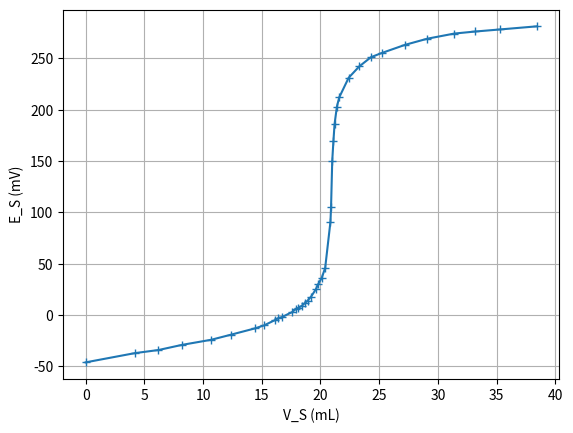

Reproduce this figure in Python.
import matplotlib.pyplot as plt

fig = plt.figure()

############################### Experimental datas

Volum = [0, 4.2, 6.2, 8.2, 10.7, 12.4, 14.4, 15.2, 16.1, 16.4, 16.7, 17.6, 17.9, 18.1, 18.4, 18.7, 18.9, 19.2, 19.6, 19.8, 20.1, 20.4, 20.85, 20.9, 21, 21.1, 21.2, 21.4, 21.6, 22.4, 23.3, 24.3, 25.2, 27.2, 29.1, 31.4, 33.2, 35.3, 38.4]
Volum = [v - Volum[0] for v in Volum]
Potential = [-46, -37, -34, -29, -24, -19, -13, -10, -5, -3, -2, 3, 6, 7, 9, 12, 14, 18, 25, 30, 36, 46, 91, 105, 150, 169, 186, 203, 212, 231, 242, 251, 255, 263, 269, 274, 276, 278, 281]  # mV



############################### Plot
plt.plot(Volum, Potential, marker='+', linestyle='-')

############################### Save plot
plt.ylabel('E_S (mV)')
plt.xlabel('V_S (mL)')
plt.grid()
plt.savefig('plot.pdf')
